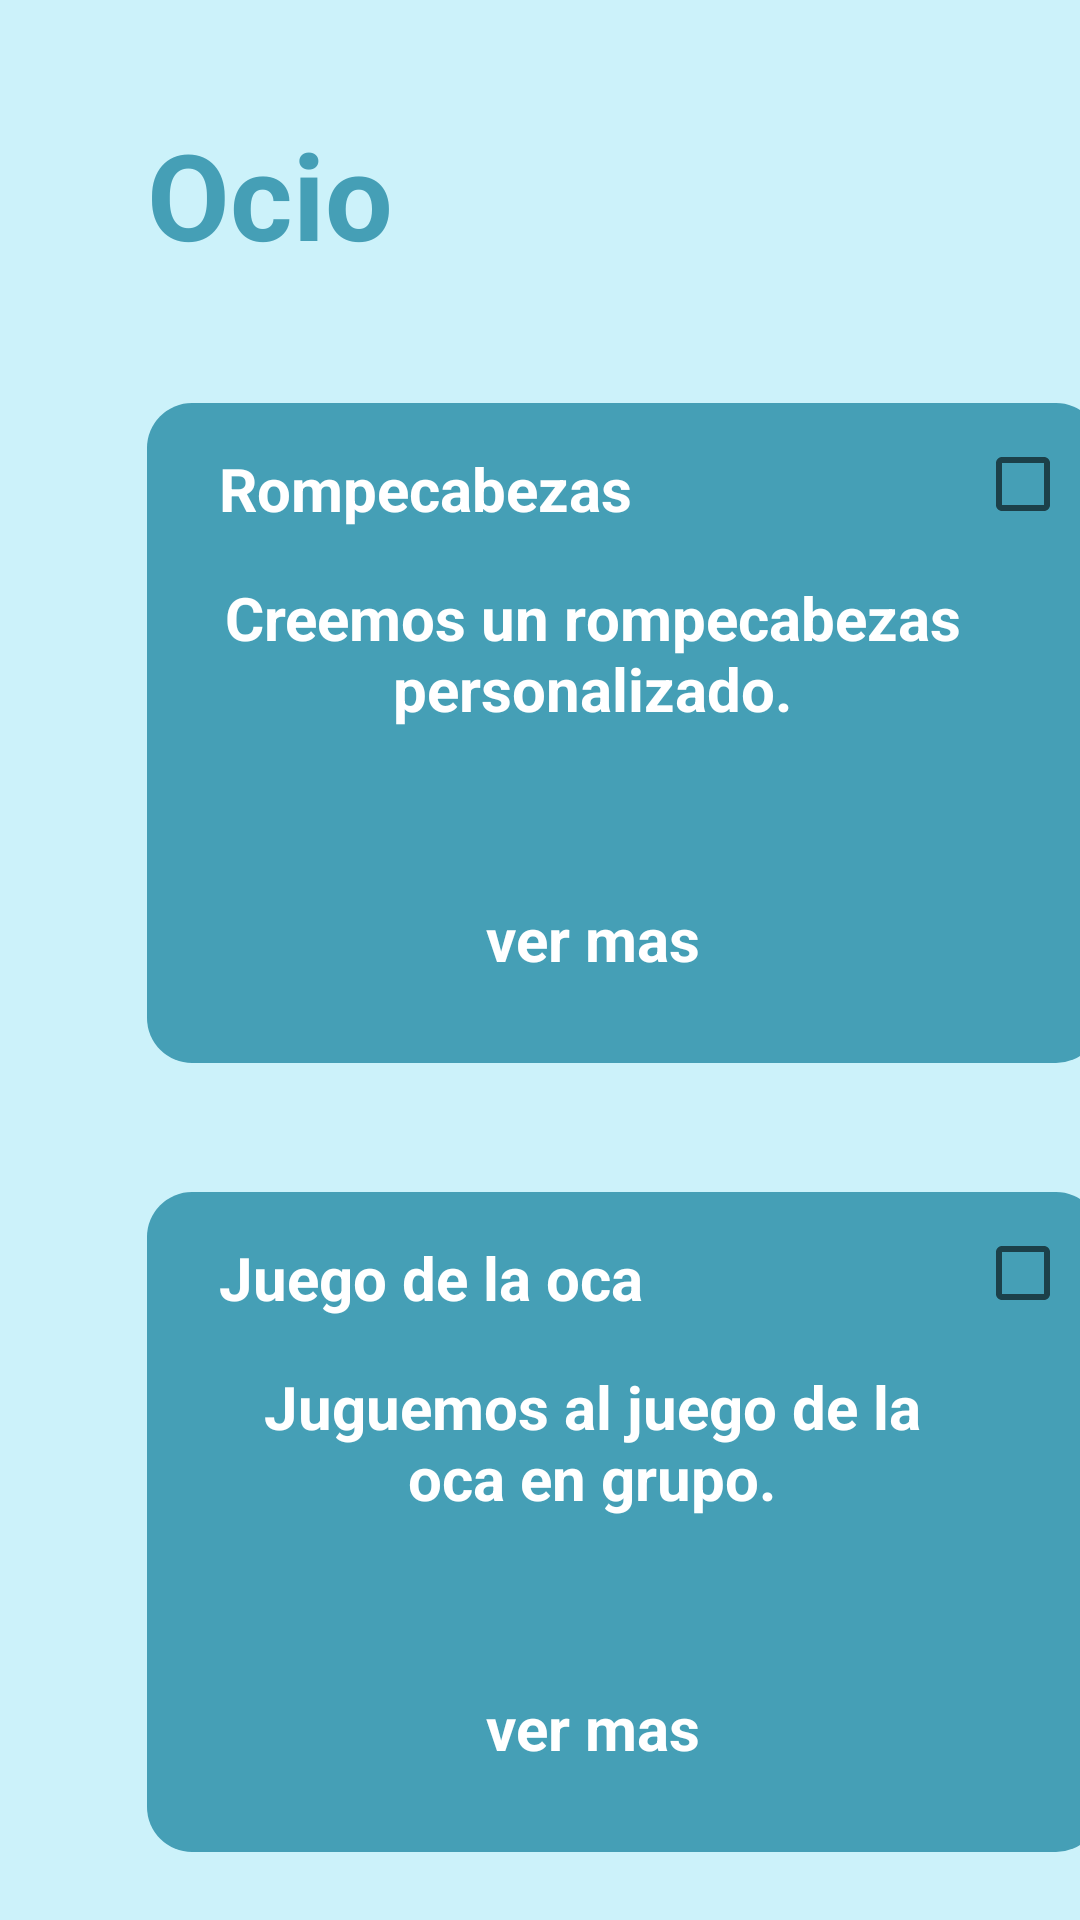

Reconstruct the res/layout file that produces this screen, plus the resources it refers to.
<!-- AndroidManifest.xml: application theme Theme.FinalToc -->
<!-- res/layout/activity_material_extra_ocio_actividades.xml -->
<?xml version="1.0" encoding="utf-8"?>
<LinearLayout xmlns:android="http://schemas.android.com/apk/res/android"
    xmlns:app="http://schemas.android.com/apk/res-auto"
    xmlns:tools="http://schemas.android.com/tools"
    android:orientation="vertical"
    android:background="@color/azulBajo"
    android:layout_width="match_parent"
    android:layout_height="match_parent"
    tools:context=".Material_extra_ocio_actividades">


    <TextView
        android:id="@+id/horario_semana"
        android:layout_width="match_parent"
        android:layout_height="wrap_content"
        android:text="@string/ocio"
        android:textStyle="bold"
        android:textColor="@color/azulFuerte"
        android:textSize="40sp"
        android:layout_marginStart="49dp"
        android:layout_marginTop="38dp"
        android:layout_marginEnd="216dp"
        />

    <TableLayout
        android:layout_width="318dp"
        android:layout_height="220dp"
        android:background="@drawable/round_button_base"
        android:layout_marginTop="43dp"
        android:layout_marginStart="49dp"
        android:layout_marginEnd="49dp">
        <TableRow>
            <TextView
                android:layout_width="match_parent"
                android:layout_height="wrap_content"
                android:text="@string/rom"
                android:textSize="20sp"
                android:textStyle="bold"
                android:textColor="@color/white"
                android:layout_marginStart="24dp"
                android:layout_marginTop="7dp"/>

            <CheckBox
                android:layout_width="match_parent"
                android:layout_height="wrap_content"
                android:layout_marginStart="3dp"
                android:layout_marginEnd="16dp"
                android:layout_marginTop="3dp"/>
        </TableRow>
        <TableRow>
            <TextView
                android:layout_width="249dp"
                android:layout_height="100dp"
                android:text="@string/romact"
                android:textAlignment="center"
                android:textColor="@color/white"
                android:textStyle="bold"
                android:textSize="20dp"
                android:layout_marginStart="24dp"
                android:layout_marginTop="7dp"/>
        </TableRow>
        <TableRow>
            <TextView
                android:id="@+id/verMasExtraRompecabeza"
                android:layout_width="249dp"
                android:layout_height="100dp"
                android:text="@string/ver"
                android:clickable="true"
                android:textAlignment="center"
                android:textColor="@color/white"
                android:textStyle="bold"
                android:textSize="20dp"
                android:layout_marginStart="24dp"
                android:layout_marginTop="7dp"/>
        </TableRow>



    </TableLayout>

    <TableLayout
        android:layout_width="318dp"
        android:layout_height="220dp"
        android:background="@drawable/round_button_base"
        android:layout_marginTop="43dp"
        android:layout_marginStart="49dp"
        android:layout_marginEnd="49dp">
        <TableRow>
            <TextView
                android:layout_width="match_parent"
                android:layout_height="wrap_content"
                android:text="@string/oca"
                android:textSize="20sp"
                android:textStyle="bold"
                android:textColor="@color/white"
                android:layout_marginStart="24dp"
                android:layout_marginTop="7dp"/>

            <CheckBox
                android:layout_width="match_parent"
                android:layout_height="wrap_content"
                android:layout_marginStart="3dp"
                android:layout_marginEnd="16dp"
                android:layout_marginTop="3dp"/>
        </TableRow>
        <TableRow>
            <TextView
                android:layout_width="249dp"
                android:layout_height="100dp"
                android:text="@string/ocaact"
                android:textAlignment="center"
                android:textColor="@color/white"
                android:textStyle="bold"
                android:textSize="20dp"
                android:layout_marginStart="24dp"
                android:layout_marginTop="7dp"/>
        </TableRow>
        <TableRow>
            <TextView
                android:layout_width="249dp"
                android:layout_height="100dp"
                android:text="@string/ver"
                android:clickable="true"
                android:textAlignment="center"
                android:textColor="@color/white"
                android:textStyle="bold"
                android:textSize="20dp"
                android:layout_marginStart="24dp"
                android:layout_marginTop="7dp"/>
        </TableRow>



    </TableLayout>
</LinearLayout>
<!-- resources referenced by this layout -->
<resources>
  <color name="azulBajo">#CCF2FA</color>
  <color name="azulFuerte">#459fb6</color>
  <color name="white">#FFFFFFFF</color>
  <!-- drawable round_button_base (drawable) -->
  <?xml version="1.0" encoding="utf-8"?>
  <selector xmlns:android="http://schemas.android.com/apk/res/android">
      <item>
          <shape android:shape="rectangle">
              <solid android:color="@color/azulFuerte"/>
              <corners android:radius="15dp"/>
              <size android:height="76dp"/>
  
          </shape>
      </item>
  </selector>
  <string name="oca">Juego de la oca</string>
  <string name="ocaact">Juguemos al juego de la oca en grupo.</string>
  <string name="ocio">Ocio</string>
  <string name="rom">Rompecabezas</string>
  <string name="romact">Creemos  un rompecabezas personalizado.</string>
  <string name="ver">ver mas</string>
  <style name="Theme.FinalToc" parent="Theme.MaterialComponents.DayNight.DarkActionBar">
          
          <item name="colorPrimary">@color/azulBajo</item>
          <item name="colorPrimaryVariant">@color/purple_700</item>
          <item name="colorOnPrimary">@color/white</item>
          
          <item name="colorSecondary">@color/teal_200</item>
          <item name="colorSecondaryVariant">@color/teal_700</item>
          <item name="colorOnSecondary">@color/black</item>
          
          <item name="android:statusBarColor" tools:targetApi="l">?attr/colorPrimaryVariant</item>
          
      </style>
  <color name="purple_700">#FF3700B3</color>
  <color name="teal_200">#FF03DAC5</color>
  <color name="teal_700">#FF018786</color>
  <color name="black">#FF000000</color>
</resources>
